Dataset: dataset (GitHub, Joao-gui/coppeliaSim_CNN). Classes: red cone, red cube.

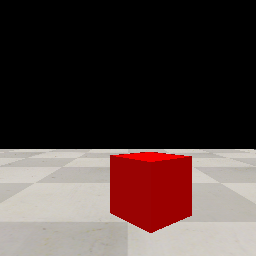
Label: red cube

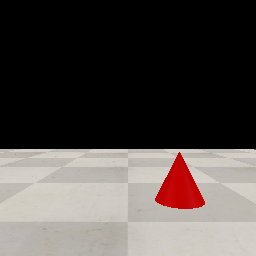
Label: red cone

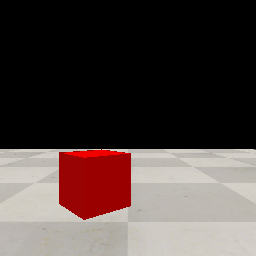
Label: red cube

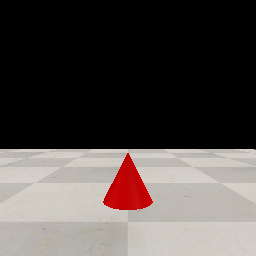
Label: red cone

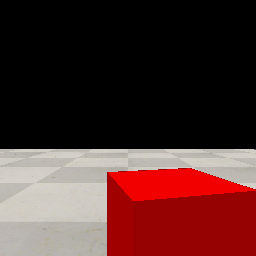
Label: red cube

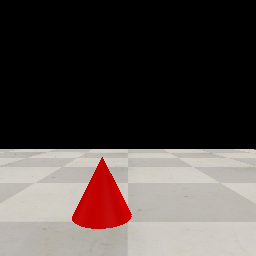
Label: red cone
